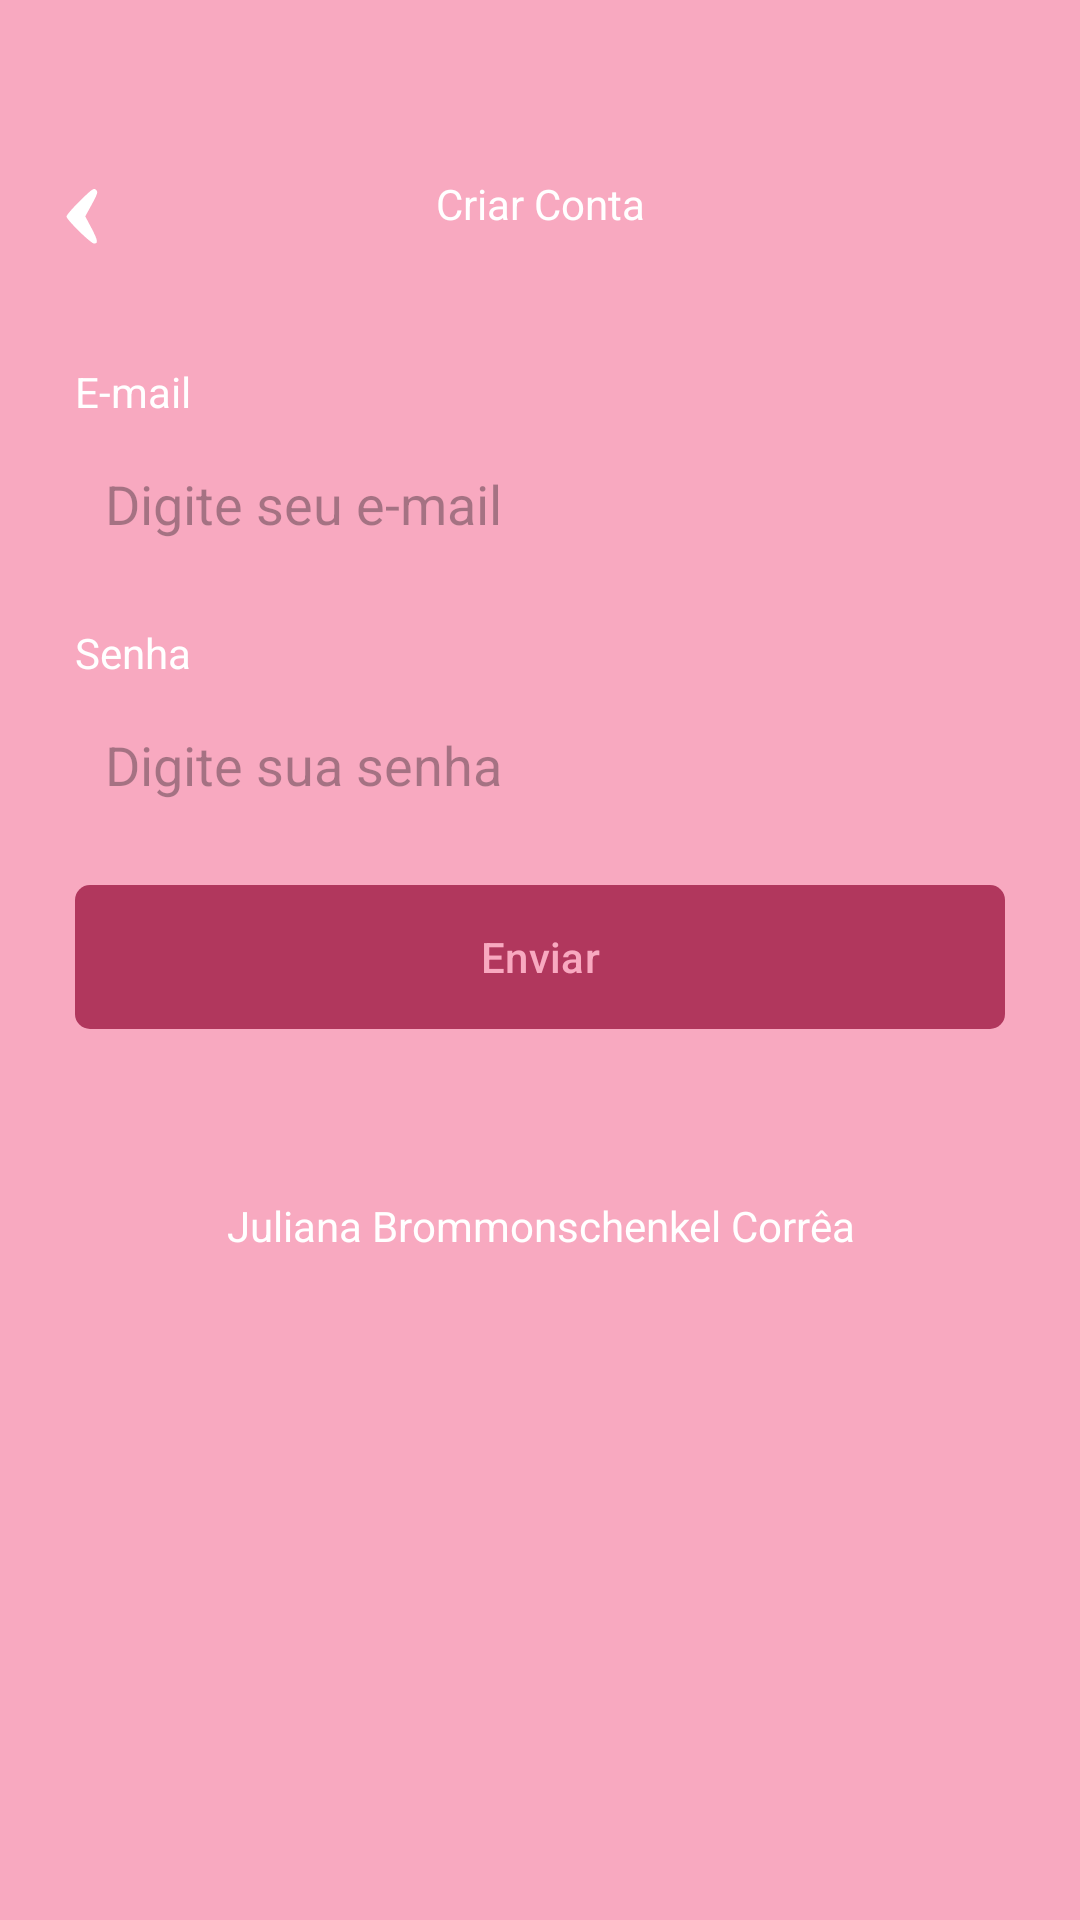

Android layout source for this screen:
<!-- AndroidManifest.xml: application theme Theme.Task -->
<!-- res/layout/fragment_register.xml -->
<?xml version="1.0" encoding="utf-8"?>
<ScrollView xmlns:android="http://schemas.android.com/apk/res/android"
    xmlns:tools="http://schemas.android.com/tools"
    android:layout_width="match_parent"
    android:layout_height="match_parent"
    tools:context=".ui.auth.RegisterFragment"
    xmlns:app="http://schemas.android.com/apk/res-auto"
    android:fillViewport="true"
    >

    <LinearLayout
        android:id="@+id/linearLayout"
        android:layout_width="match_parent"
        android:layout_height="wrap_content"
        android:orientation="vertical">

        <com.google.android.material.appbar.MaterialToolbar
            android:id="@+id/tollBar"
            android:layout_width="match_parent"
            android:layout_height="wrap_content"
            app:navigationIcon="@drawable/icback"
            android:paddingTop="40dp">

            <TextView
                android:id="@+id/textViewCriarConta"
                android:layout_width="wrap_content"
                android:layout_height="wrap_content"
                android:text="Criar Conta"
                android:textColor="@color/white"
                android:layout_gravity="center_horizontal"/>
        </com.google.android.material.appbar.MaterialToolbar>
        
        <LinearLayout
            android:id="@+id/linearLayout2"
            android:layout_width="match_parent"
            android:layout_height="wrap_content"
            android:orientation="vertical"
            android:padding="25dp">
            <TextView
                android:id="@+id/textViewEmail"
                android:layout_width="wrap_content"
                android:layout_height="wrap_content"
                android:text="E-mail"
                android:textColor="@color/white"/>
            <EditText
                android:id="@+id/editTextEmail"
                android:layout_width="match_parent"
                android:layout_height="48dp"
                android:hint="Digite seu e-mail"
                android:inputType="textEmailAddress"
                android:padding="10dp"
                android:layout_marginTop="4dp"
                android:background="@drawable/bg_edit_text"/>
            <TextView
                android:id="@+id/textViewSenha"
                android:layout_width="wrap_content"
                android:layout_height="wrap_content"
                android:text="Senha"
                android:textColor="@color/white"
                android:layout_marginTop="16dp"/>
            <EditText
                android:id="@+id/editTextSenha"
                android:layout_width="match_parent"
                android:layout_height="48dp"
                android:inputType="textPassword"
                android:hint="Digite sua senha"
                android:padding="10dp"
                android:layout_marginTop="4dp"
                android:background="@drawable/bg_edit_text"/>
            <com.google.android.material.button.MaterialButton
                android:id="@+id/button"
                android:layout_width="match_parent"
                android:layout_height="wrap_content"
                android:text="Enviar"
                android:textColor="@color/color_default"
                app:backgroundTint="@null"
                android:background="@drawable/bg_btn"
                android:layout_marginTop="16dp"/>

            <ProgressBar
                android:id="@+id/progressBar"
                android:layout_width="wrap_content"
                android:layout_height="wrap_content"
                android:indeterminateTint="@color/white"
                android:layout_gravity="center"
                android:layout_marginTop="8dp"
                tools:visibility="visible"
                android:visibility="invisible"
                />

            <TextView
                android:layout_width="match_parent"
                android:layout_height="match_parent"
                android:id="@+id/nome"
                android:text="Juliana Brommonschenkel Corrêa"
                android:textAlignment="center"
                android:textColor="@color/white"
                />

        </LinearLayout>




    </LinearLayout>



</ScrollView>
<!-- resources referenced by this layout -->
<resources>
  <color name="color_default">#F8A9C0</color>
  <color name="white">#FFFFFFFF</color>
  <!-- drawable bg_btn (drawable) -->
  <?xml version="1.0" encoding="utf-8"?>
  <shape xmlns:android="http://schemas.android.com/apk/res/android"
      android:shape="rectangle">
  
      <solid android:color="#B1375D"/>
      <corners android:radius="5dp"/>
  
  </shape>
  <!-- drawable icback (drawable) -->
  <vector xmlns:android="http://schemas.android.com/apk/res/android" android:height="25dp" android:viewportHeight="50" android:viewportWidth="50" android:width="25dp">
        
      <path android:fillColor="#ffffff" android:pathData="M22,14.5c-4.9,4.9 -9,9.6 -9,10.5 0,2.1 16.2,18 18.3,18 3,-0 2.7,-1.8 -1.5,-10l-4.3,-8.1 4.4,-8c3.9,-7.4 4.2,-8.2 2.8,-9.7 -1.5,-1.4 -2.4,-0.7 -10.7,7.3z" android:strokeColor="#00000000"/>
  
  
  </vector>
  <style name="Theme.Task" parent="Base.Theme.Task" />
  <style name="Base.Theme.Task" parent="Theme.Material3.DayNight.NoActionBar">
          
          
          <item name="android:windowBackground">@color/color_default</item>
          <item name="colorPrimary">#C14E74</item>
          <item name="colorPrimaryVariant">#A01246</item>
  
      </style>
</resources>
